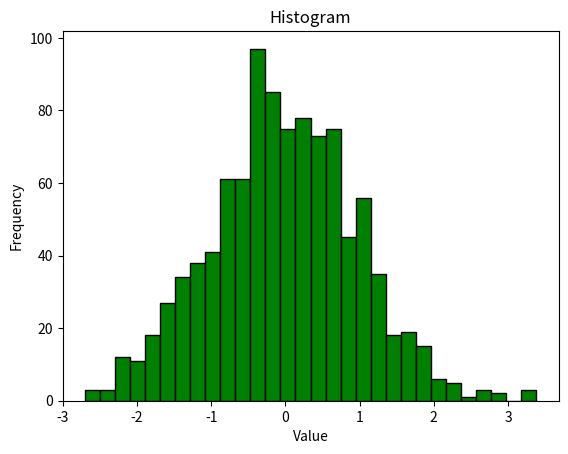

Python code for this plot:

# HISTOGRAM
# Problem Statement: Analyzing the frequency distribution of normally distributed data.
# Question: How is the data distributed across different bins?

import matplotlib.pyplot as plt
import numpy as np
import seaborn as sns
import pandas as pd
from mpl_toolkits.mplot3d import Axes3D  # Importing 3D plotting module

data = np.random.randn(1000)

plt.hist(data, bins=30, color='green', edgecolor='black')
plt.xlabel("Value")
plt.ylabel("Frequency")
plt.title("Histogram")
plt.show()